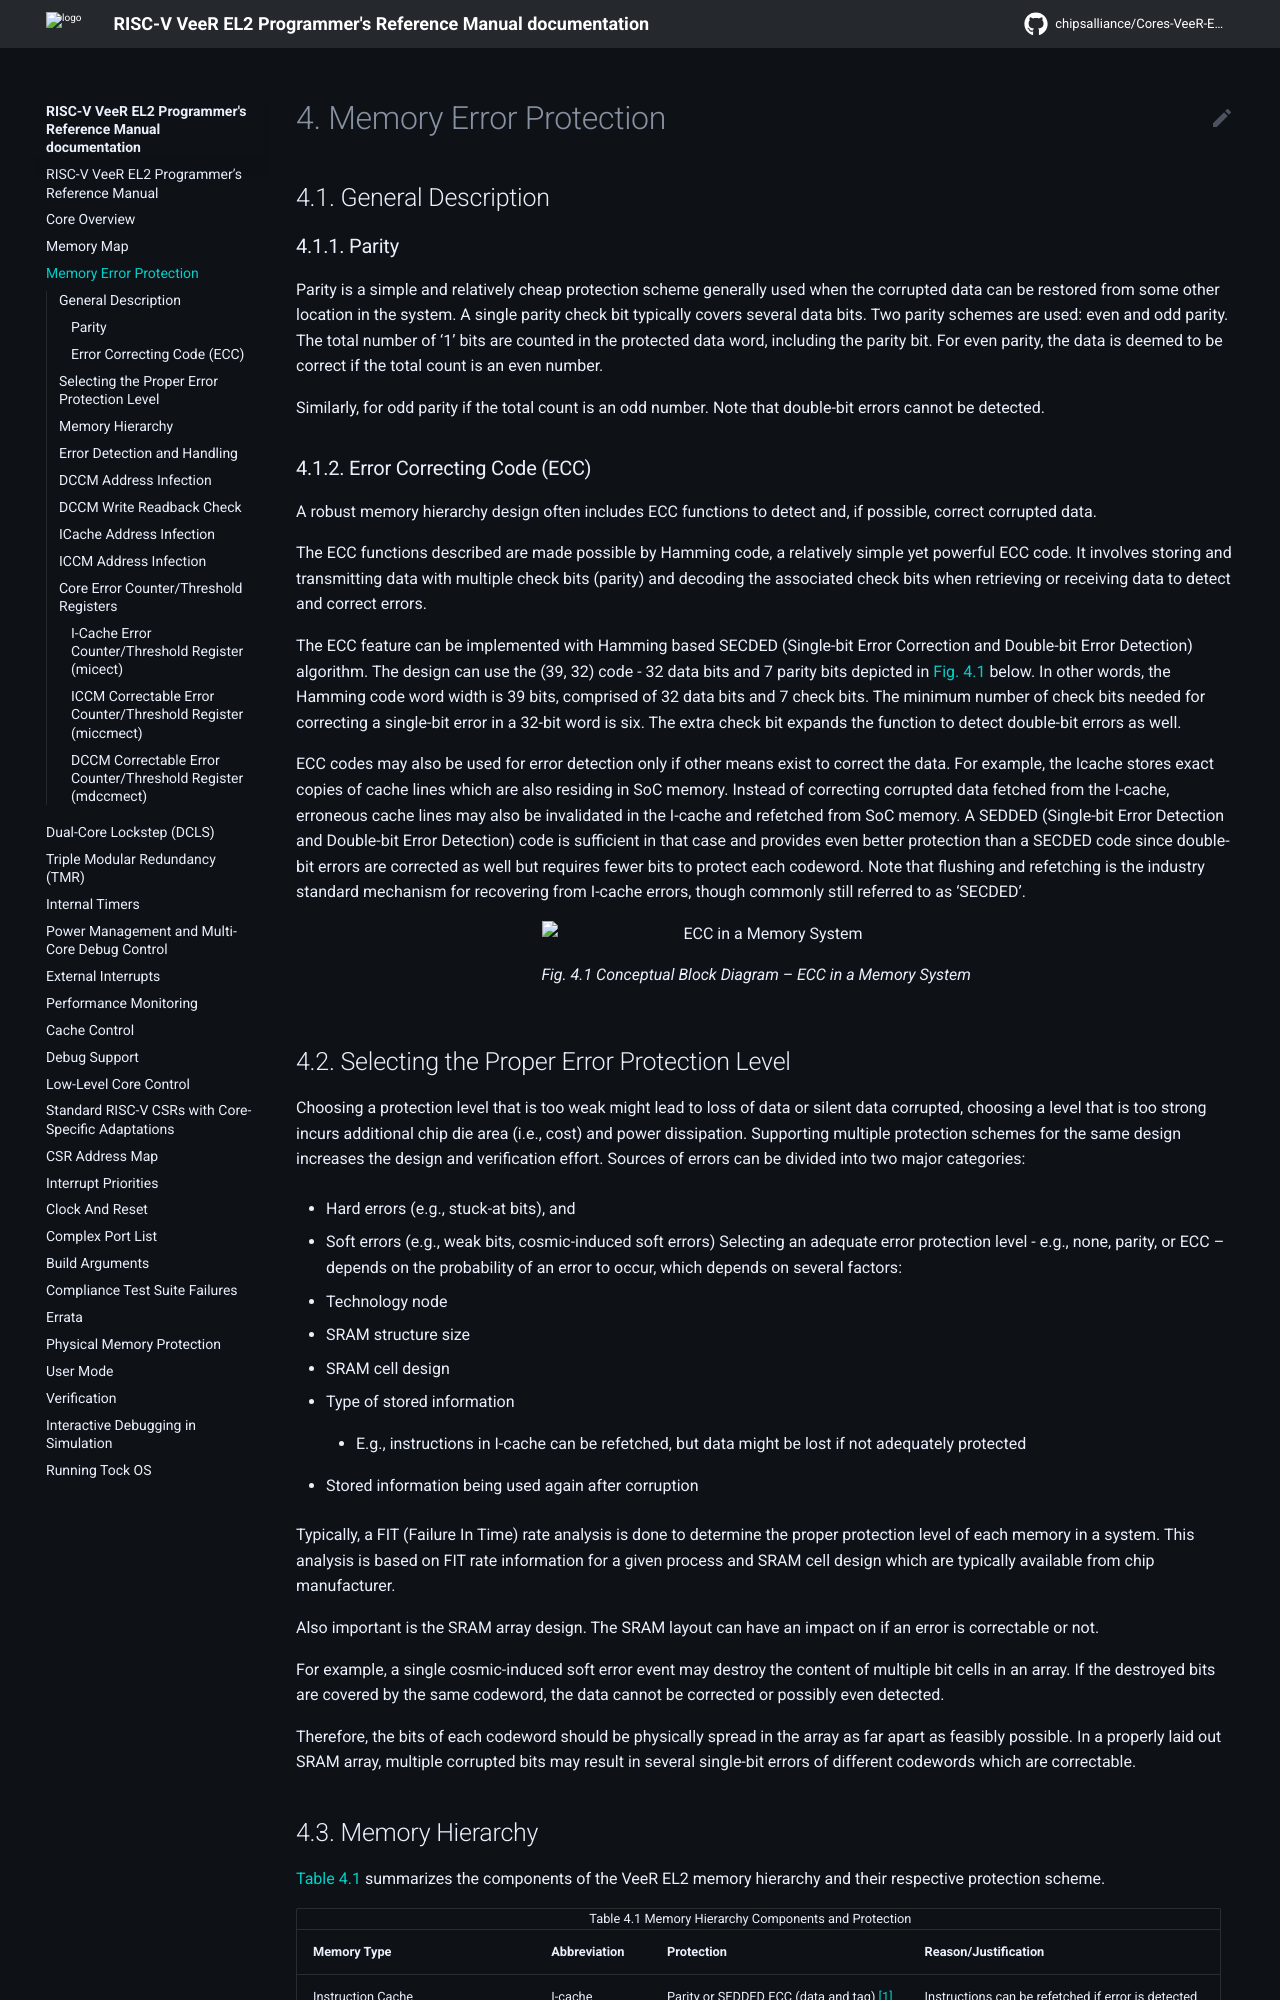

repository: chipsalliance/Cores-VeeR-EL2 · page: html/main/docs_rendered/html/error-protection.html · generator: sphinx

# Memory Error Protection
## General Description
### Parity

Parity is a simple and relatively cheap protection scheme generally used when the corrupted data can be restored from some other location in the system.
A single parity check bit typically covers several data bits.
Two parity schemes are used: even and odd parity.
The total number of '1' bits are counted in the protected data word, including the parity bit.
For even parity, the data is deemed to be correct if the total count is an even number.

Similarly, for odd parity if the total count is an odd number. Note that double-bit errors cannot be detected.

### Error Correcting Code (ECC)

A robust memory hierarchy design often includes ECC functions to detect and, if possible, correct corrupted data.

The ECC functions described are made possible by Hamming code, a relatively simple yet powerful ECC code.
It involves storing and transmitting data with multiple check bits (parity) and decoding the associated check bits when retrieving or receiving data to detect and correct errors.

The ECC feature can be implemented with Hamming based SECDED (Single-bit Error Correction and Double-bit Error Detection) algorithm.
The design can use the (39, 32) code - 32 data bits and 7 parity bits depicted in {numref}`fig-ecc-mem-diag` below.
In other words, the Hamming code word width is 39 bits, comprised of 32 data bits and 7 check bits.
The minimum number of check bits needed for correcting a single-bit error in a 32-bit word is six.
The extra check bit expands the function to detect double-bit errors as well.

ECC codes may also be used for error detection only if other means exist to correct the data.
For example, the Icache stores exact copies of cache lines which are also residing in SoC memory.
Instead of correcting corrupted data fetched from the I-cache, erroneous cache lines may also be invalidated in the I-cache and refetched from SoC memory.
A SEDDED (Single-bit Error Detection and Double-bit Error Detection) code is sufficient in that case and provides even better protection than a SECDED code since double-bit errors are corrected as well but requires fewer bits to protect each codeword.
Note that flushing and refetching is the industry standard mechanism for recovering from I-cache errors, though commonly still referred to as 'SECDED'.

:::{figure-md} fig-ecc-mem-diag
![ECC in a Memory System](img/ecc_mem_diag.png)

Conceptual Block Diagram – ECC in a Memory System
:::

## Selecting the Proper Error Protection Level

Choosing a protection level that is too weak might lead to loss of data or silent data corrupted, choosing a level that is too strong incurs additional chip die area (i.e., cost) and power dissipation.
Supporting multiple protection schemes for the same design increases the design and verification effort.
Sources of errors can be divided into two major categories:

* Hard errors (e.g., stuck-at bits), and
* Soft errors (e.g., weak bits, cosmic-induced soft errors)
Selecting an adequate error protection level - e.g., none, parity, or ECC -- depends on the probability of an error to occur, which depends on several factors:
* Technology node
* SRAM structure size
* SRAM cell design
* Type of stored information
  * E.g., instructions in I-cache can be refetched, but data might be lost if not adequately protected
* Stored information being used again after corruption

Typically, a FIT (Failure In Time) rate analysis is done to determine the proper protection level of each memory in a system.
This analysis is based on FIT rate information for a given process and SRAM cell design which are typically available from chip manufacturer.

Also important is the SRAM array design. The SRAM layout can have an impact on if an error is correctable or not.

For example, a single cosmic-induced soft error event may destroy the content of multiple bit cells in an array.
If the destroyed bits are covered by the same codeword, the data cannot be corrected or possibly even detected.

Therefore, the bits of each codeword should be physically spread in the array as far apart as feasibly possible. In a properly laid out SRAM array, multiple corrupted bits may result in several single-bit errors of different codewords which are correctable.
